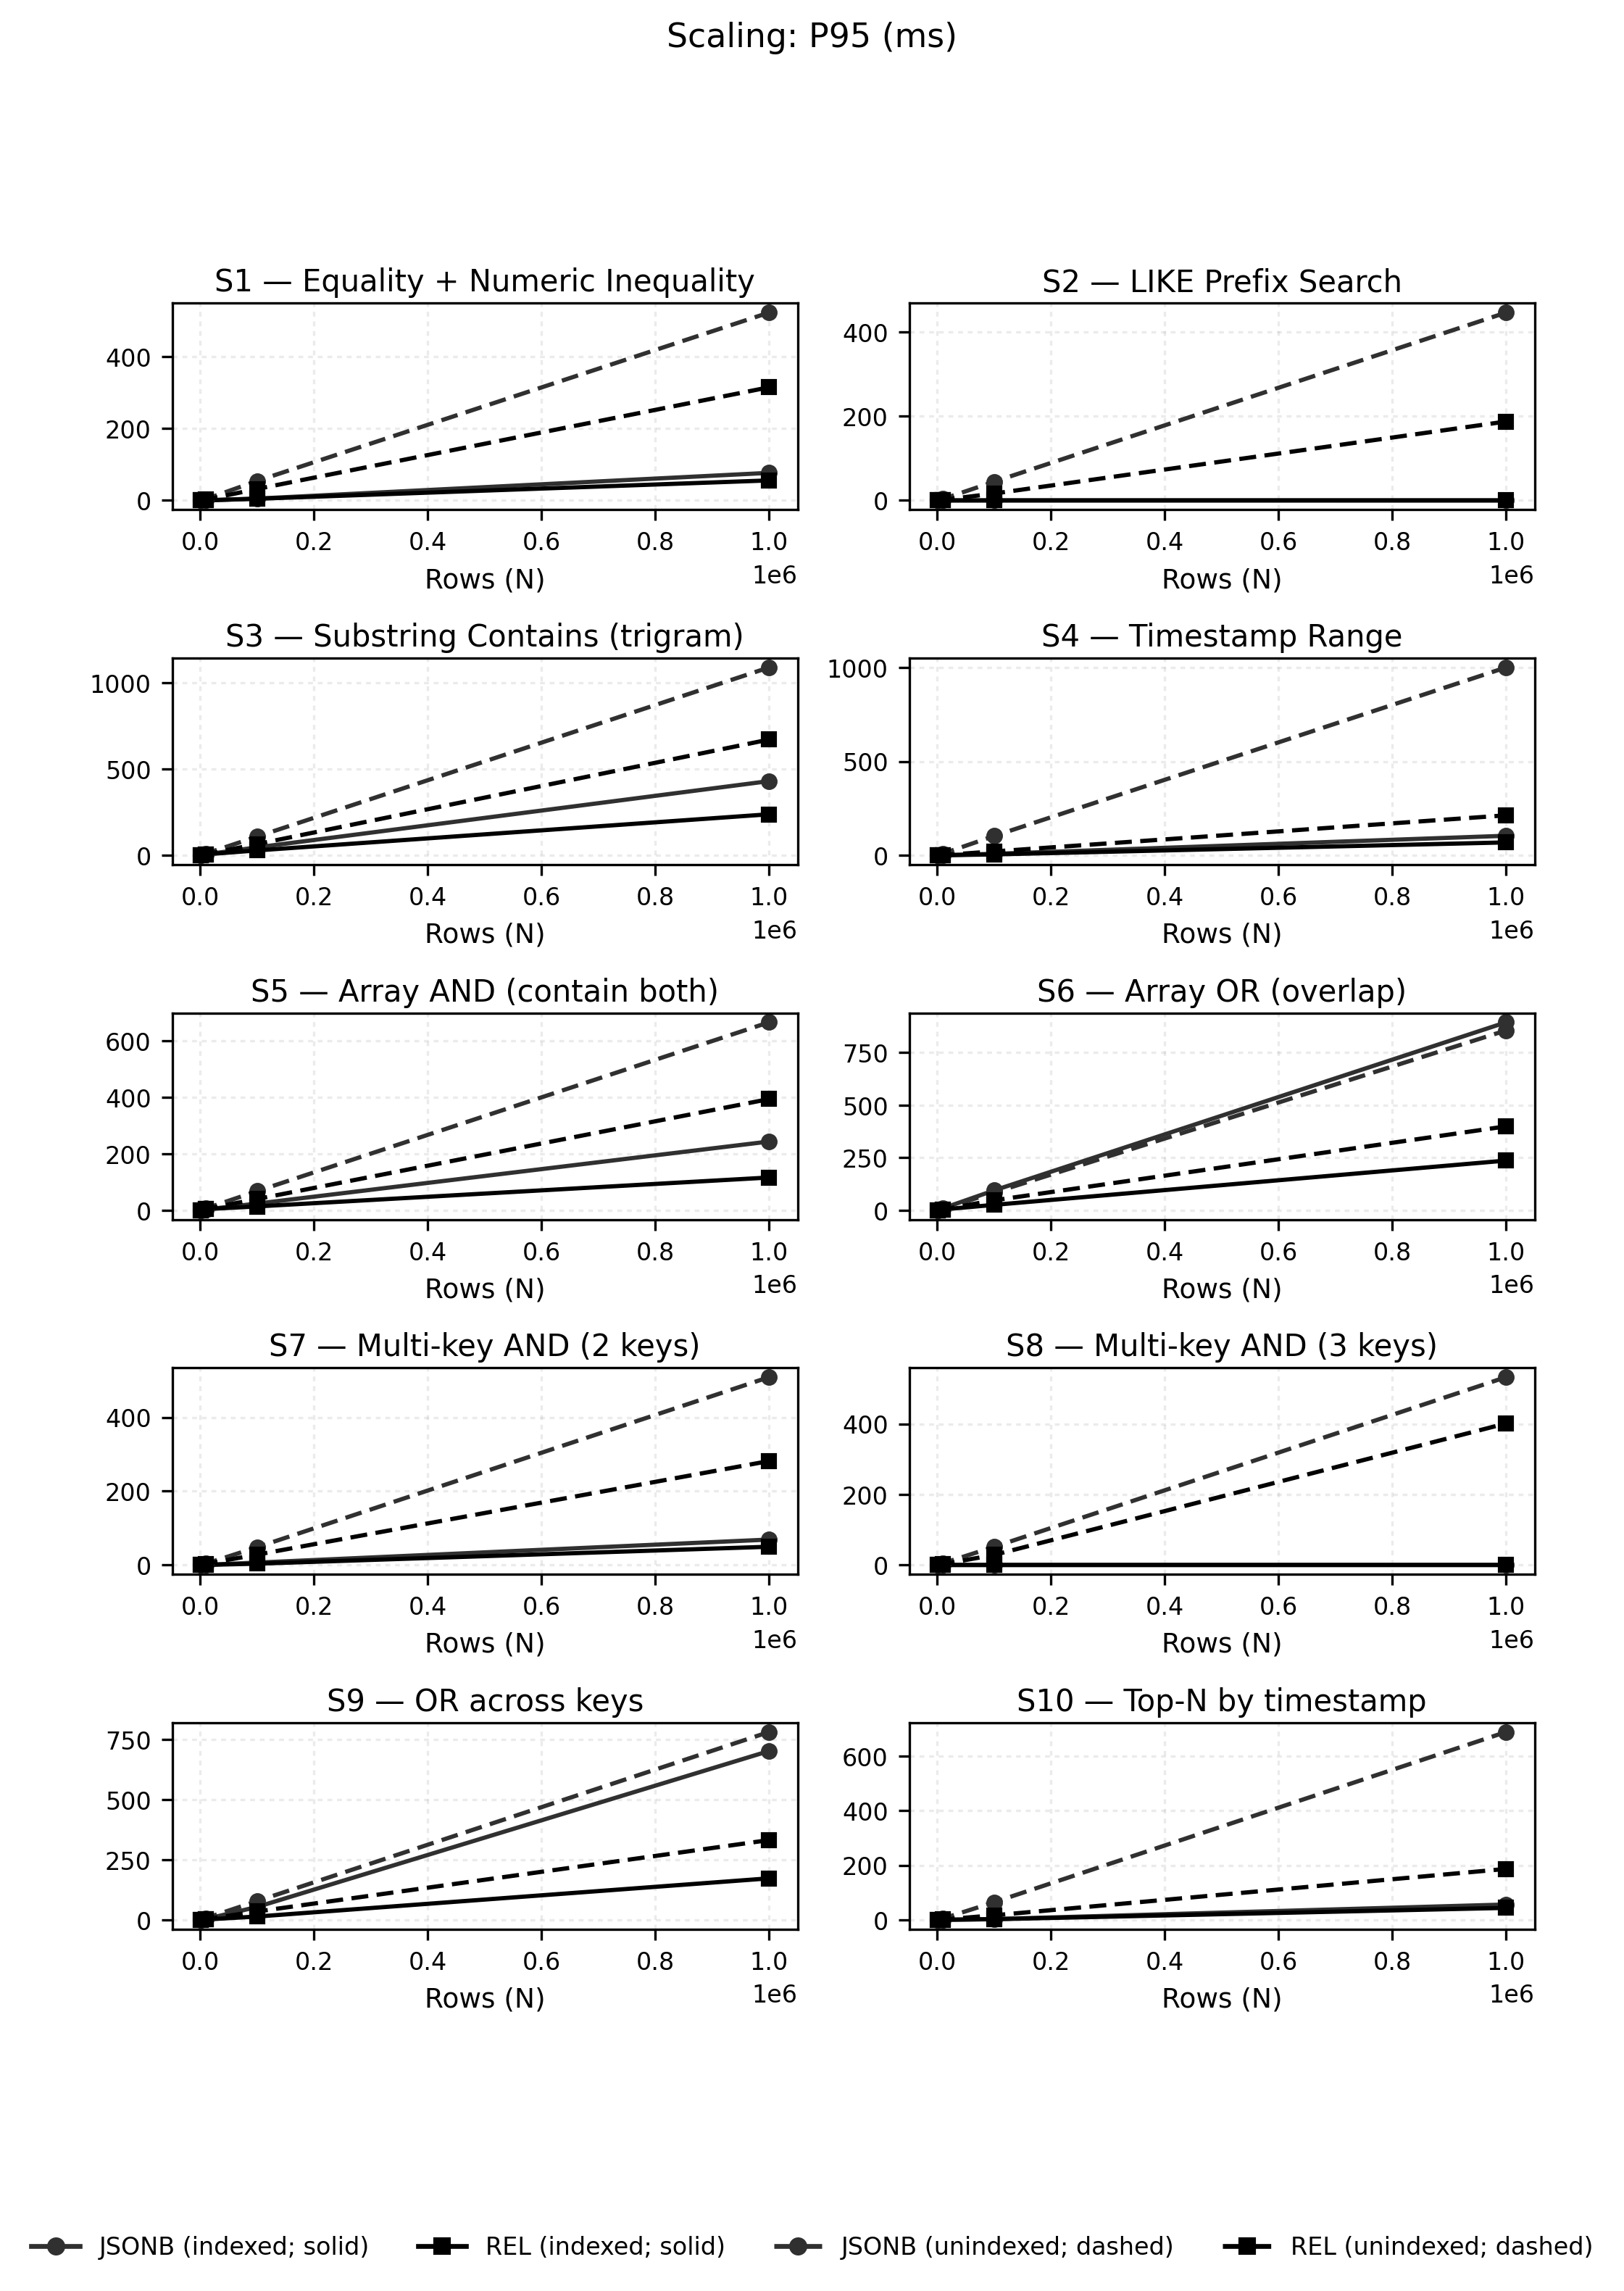

Data behind this chart, as committed beside it:
size, series, variant, p95_ms
1000, jsonb_indexed, S10_topn_order, 0.146
10000, jsonb_indexed, S10_topn_order, 0.27
100000, jsonb_indexed, S10_topn_order, 2.838
1000000, jsonb_indexed, S10_topn_order, 56.1
1000, jsonb_unindexed, S10_topn_order, 0.376
10000, jsonb_unindexed, S10_topn_order, 4.714
100000, jsonb_unindexed, S10_topn_order, 64.52
1000000, jsonb_unindexed, S10_topn_order, 687.8
1000, rel_indexed, S10_topn_order, 0.054
10000, rel_indexed, S10_topn_order, 0.245
100000, rel_indexed, S10_topn_order, 2.324
1000000, rel_indexed, S10_topn_order, 43.78
1000, rel_unindexed, S10_topn_order, 0.128
10000, rel_unindexed, S10_topn_order, 1.148
100000, rel_unindexed, S10_topn_order, 16.6
1000000, rel_unindexed, S10_topn_order, 186.5
1000, jsonb_indexed, S1_expr_eq_num, 0.047
10000, jsonb_indexed, S1_expr_eq_num, 0.39
100000, jsonb_indexed, S1_expr_eq_num, 5.115
1000000, jsonb_indexed, S1_expr_eq_num, 76.82
1000, jsonb_unindexed, S1_expr_eq_num, 0.352
10000, jsonb_unindexed, S1_expr_eq_num, 3.734
100000, jsonb_unindexed, S1_expr_eq_num, 54.39
1000000, jsonb_unindexed, S1_expr_eq_num, 523.1
1000, rel_indexed, S1_expr_eq_num, 0.04
10000, rel_indexed, S1_expr_eq_num, 0.352
100000, rel_indexed, S1_expr_eq_num, 4.727
1000000, rel_indexed, S1_expr_eq_num, 55.77
1000, rel_unindexed, S1_expr_eq_num, 0.251
10000, rel_unindexed, S1_expr_eq_num, 2.248
100000, rel_unindexed, S1_expr_eq_num, 32.02
1000000, rel_unindexed, S1_expr_eq_num, 315.1
1000, jsonb_indexed, S2_like_prefix, 0.009
10000, jsonb_indexed, S2_like_prefix, 0.071
100000, jsonb_indexed, S2_like_prefix, 0.08
1000000, jsonb_indexed, S2_like_prefix, 0.093
1000, jsonb_unindexed, S2_like_prefix, 0.261
10000, jsonb_unindexed, S2_like_prefix, 3.455
100000, jsonb_unindexed, S2_like_prefix, 44.49
1000000, jsonb_unindexed, S2_like_prefix, 446
1000, rel_indexed, S2_like_prefix, 0.008
10000, rel_indexed, S2_like_prefix, 0.049
100000, rel_indexed, S2_like_prefix, 0.068
1000000, rel_indexed, S2_like_prefix, 0.052
1000, rel_unindexed, S2_like_prefix, 0.114
10000, rel_unindexed, S2_like_prefix, 1.449
100000, rel_unindexed, S2_like_prefix, 16.39
1000000, rel_unindexed, S2_like_prefix, 187.4
1000, jsonb_indexed, S3_trgm_contains, 0.512
10000, jsonb_indexed, S3_trgm_contains, 5.825
100000, jsonb_indexed, S3_trgm_contains, 46.47
1000000, jsonb_indexed, S3_trgm_contains, 430.1
1000, jsonb_unindexed, S3_trgm_contains, 0.839
10000, jsonb_unindexed, S3_trgm_contains, 10.57
100000, jsonb_unindexed, S3_trgm_contains, 108.7
1000000, jsonb_unindexed, S3_trgm_contains, 1088
1000, rel_indexed, S3_trgm_contains, 0.644
10000, rel_indexed, S3_trgm_contains, 6.028
100000, rel_indexed, S3_trgm_contains, 28.82
1000000, rel_indexed, S3_trgm_contains, 237.9
... 100 more rows
